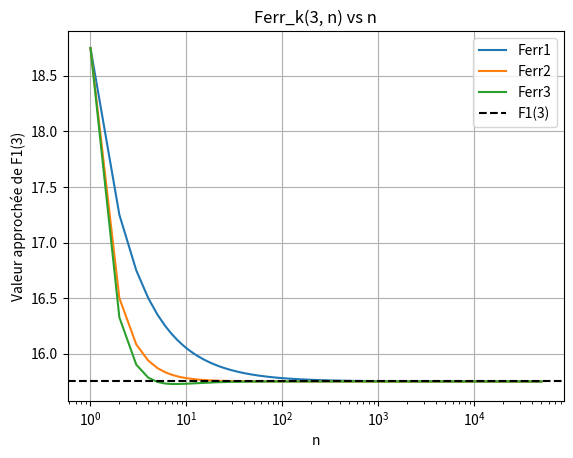
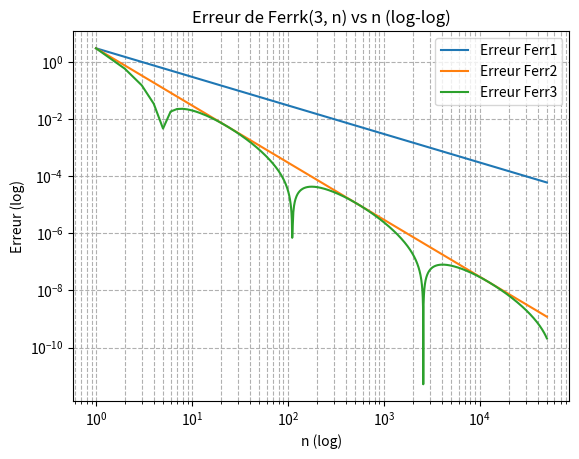
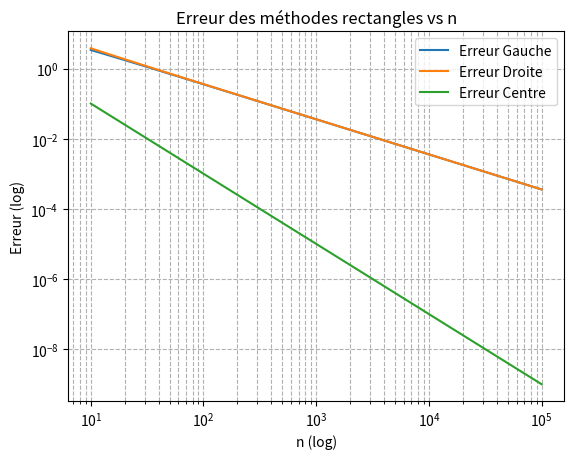

Source code (Python) for these figures, in order:
# *******************************************************
# ****************** ANALYSE NUMERIQUE ******************
# ************************* TD1 *************************
# *******************************************************

import numpy as np
import matplotlib.pyplot as plt


def f1(x):
    return x**3 - x


def F1(x):
    return (x**4) / 4 - (x**2) / 2


# *******************************************************
# ******* 1.3 Tracer les fonctions et les erreurs *******
# *******************************************************

# Question 9


def Ferr1(x, n):
    return F1(x) + x / n


def Ferr2(x, n):
    return F1(x) + x / (n**2)


def Ferr3(x, n):
    return F1(x) + x * np.cos(np.log(n)) / (n**2)


# Question 10 et 11

n_values = np.arange(1, 50000)
x = 3
F1_3 = F1(x)

ferr1_values = Ferr1(x, n_values)
ferr2_values = Ferr2(x, n_values)
ferr3_values = Ferr3(x, n_values)

plt.figure()

# plt.plot(n_values, ferr1_values, label="Ferr1")  # Question 10
# plt.plot(n_values, ferr2_values, label="Ferr2")  # Question 10
# plt.plot(n_values, ferr3_values, label="Ferr3")  # Question 10

plt.semilogx(n_values, ferr1_values, label="Ferr1")  # Question 11
plt.semilogx(n_values, ferr2_values, label="Ferr2")  # Question 11
plt.semilogx(n_values, ferr3_values, label="Ferr3")  # Question 11

plt.axhline(y=F1_3, color="black", linestyle="--", label="F1(3)")
plt.xlabel("n")
plt.ylabel("Valeur approchée de F1(3)")
plt.title("Ferr_k(3, n) vs n")
plt.legend()
plt.grid(True)
plt.show()

# Question 12

error1 = np.abs(ferr1_values - F1_3)
error2 = np.abs(ferr2_values - F1_3)
error3 = np.abs(ferr3_values - F1_3)

plt.figure()
plt.loglog(n_values, error1, label="Erreur Ferr1")
plt.loglog(n_values, error2, label="Erreur Ferr2")
plt.loglog(n_values, error3, label="Erreur Ferr3")
plt.xlabel("n (log)")
plt.ylabel("Erreur (log)")
plt.title("Erreur de Ferrk(3, n) vs n (log-log)")
plt.legend()
plt.grid(True, which="both", ls="--")
plt.show()


# *******************************************************
# ******* 1.4 Schéma d'intégration par rectangles *******
# *******************************************************

# Question 13


def rectangleGauche(a, b, n, f):
    pas = (b - a) / n
    I = 0
    for i in range(n):
        ai = a + i * pas
        I += f(ai)
    return I * pas


def rectangleDroite(a, b, n, f):
    pas = (b - a) / n
    I = 0
    for i in range(n):
        ai = a + (i + 1) * pas
        I += f(ai)
    return I * pas


def rectangleCentre(a, b, n, f):
    pas = (b - a) / n
    I = 0
    for i in range(n):
        ai = a + (i + 0.5) * pas
        I += f(ai)
    return I * pas


# Question 14

a = 0
b = 3
n = 100

I_exacte = F1(b) - F1(a)

I_gauche = rectangleGauche(a, b, n, f1)
I_droite = rectangleDroite(a, b, n, f1)
I_centre = rectangleCentre(a, b, n, f1)

print("Valeur exacte :", I_exacte)
print("Rectangle gauche :", I_gauche)
print("Rectangle droite :", I_droite)
print("Rectangle centre :", I_centre)

# Question 15

n_vals = np.logspace(1, 5, 50, dtype=int)
err_g = []
err_d = []
err_c = []

for n in n_vals:
    err_g.append(abs(rectangleGauche(a, b, n, f1) - I_exacte))
    err_d.append(abs(rectangleDroite(a, b, n, f1) - I_exacte))
    err_c.append(abs(rectangleCentre(a, b, n, f1) - I_exacte))

plt.figure()
plt.loglog(n_vals, err_g, label="Erreur Gauche")
plt.loglog(n_vals, err_d, label="Erreur Droite")
plt.loglog(n_vals, err_c, label="Erreur Centre")
plt.xlabel("n (log)")
plt.ylabel("Erreur (log)")
plt.title("Erreur des méthodes rectangles vs n")
plt.legend()
plt.grid(True, which="both", ls="--")
plt.show()
